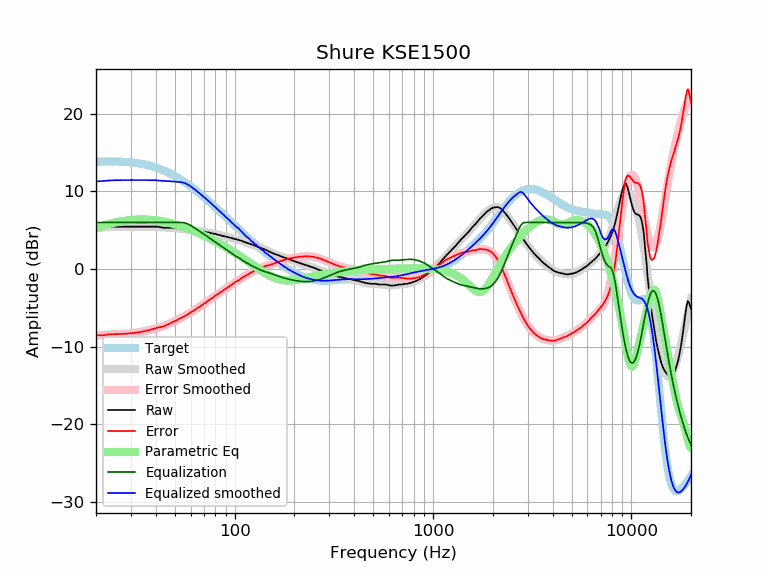

Source data for this figure (header and first rows):
frequency, raw, error, smoothed, error_smoothed, equalization, parametric_eq, equalized_raw, equalized_smoothed, target
20, 5.30, -8.54, 5.28, -8.55, 6.00, 5.33, 11.30, 11.28, 13.84
21, 5.32, -8.53, 5.33, -8.53, 6.00, 5.49, 11.32, 11.33, 13.85
22, 5.32, -8.55, 5.37, -8.50, 6.00, 5.64, 11.32, 11.37, 13.87
23, 5.43, -8.44, 5.40, -8.47, 6.00, 5.78, 11.43, 11.40, 13.87
24, 5.46, -8.41, 5.43, -8.44, 6.00, 5.89, 11.46, 11.43, 13.87
25, 5.46, -8.41, 5.45, -8.42, 6.00, 6.00, 11.46, 11.45, 13.87
26, 5.46, -8.40, 5.46, -8.40, 6.00, 6.09, 11.46, 11.46, 13.86
27, 5.46, -8.38, 5.47, -8.37, 6.00, 6.16, 11.46, 11.47, 13.84
28, 5.46, -8.36, 5.47, -8.35, 6.00, 6.22, 11.46, 11.47, 13.82
29, 5.46, -8.33, 5.47, -8.32, 6.00, 6.28, 11.46, 11.47, 13.79
30, 5.46, -8.29, 5.46, -8.29, 6.00, 6.32, 11.46, 11.46, 13.75
31, 5.46, -8.25, 5.46, -8.25, 6.00, 6.35, 11.46, 11.46, 13.71
32, 5.46, -8.21, 5.46, -8.20, 6.00, 6.37, 11.46, 11.46, 13.67
33, 5.46, -8.16, 5.46, -8.15, 6.00, 6.38, 11.46, 11.46, 13.62
34, 5.46, -8.10, 5.46, -8.09, 6.00, 6.38, 11.46, 11.46, 13.56
35, 5.46, -8.03, 5.47, -8.03, 6.00, 6.38, 11.46, 11.47, 13.49
36, 5.46, -7.97, 5.47, -7.96, 6.00, 6.37, 11.46, 11.47, 13.43
37, 5.46, -7.89, 5.46, -7.89, 6.00, 6.36, 11.46, 11.46, 13.35
38, 5.46, -7.81, 5.46, -7.81, 6.00, 6.33, 11.46, 11.46, 13.27
39, 5.46, -7.73, 5.45, -7.74, 6.00, 6.30, 11.46, 11.45, 13.19
40, 5.46, -7.64, 5.44, -7.66, 6.00, 6.27, 11.46, 11.44, 13.10
41, 5.46, -7.55, 5.42, -7.59, 6.00, 6.24, 11.46, 11.42, 13.01
42, 5.40, -7.51, 5.40, -7.51, 6.00, 6.19, 11.40, 11.40, 12.91
43, 5.35, -7.46, 5.38, -7.43, 6.00, 6.15, 11.35, 11.38, 12.81
44, 5.32, -7.38, 5.36, -7.34, 6.00, 6.10, 11.32, 11.36, 12.70
45, 5.32, -7.27, 5.34, -7.25, 6.00, 6.05, 11.32, 11.34, 12.59
46, 5.32, -7.15, 5.33, -7.15, 6.00, 5.99, 11.32, 11.33, 12.47
47, 5.32, -7.04, 5.31, -7.04, 6.00, 5.94, 11.32, 11.31, 12.36
48, 5.32, -6.92, 5.30, -6.94, 6.00, 5.88, 11.32, 11.30, 12.24
49, 5.32, -6.80, 5.29, -6.83, 6.00, 5.82, 11.32, 11.29, 12.12
50, 5.28, -6.71, 5.27, -6.72, 6.00, 5.75, 11.28, 11.27, 11.99
51, 5.23, -6.63, 5.25, -6.61, 6.00, 5.69, 11.23, 11.25, 11.86
52, 5.23, -6.50, 5.23, -6.50, 6.00, 5.62, 11.23, 11.23, 11.73
53, 5.23, -6.37, 5.21, -6.39, 6.00, 5.56, 11.23, 11.21, 11.60
54, 5.18, -6.29, 5.19, -6.29, 6.00, 5.49, 11.18, 11.19, 11.47
55, 5.16, -6.18, 5.16, -6.18, 5.98, 5.42, 11.14, 11.14, 11.34
56, 5.14, -6.06, 5.14, -6.07, 5.94, 5.35, 11.08, 11.08, 11.20
57, 5.09, -5.98, 5.11, -5.95, 5.88, 5.27, 10.97, 11.00, 11.07
58, 5.09, -5.84, 5.09, -5.84, 5.81, 5.20, 10.90, 10.90, 10.93
59, 5.09, -5.71, 5.07, -5.73, 5.72, 5.13, 10.81, 10.79, 10.80
60, 5.04, -5.62, 5.05, -5.61, 5.61, 5.06, 10.65, 10.66, 10.66
61, 5.04, -5.48, 5.02, -5.50, 5.50, 4.98, 10.54, 10.52, 10.52
62, 5.00, -5.38, 5.00, -5.38, 5.38, 4.91, 10.38, 10.38, 10.38
63, 4.95, -5.30, 4.98, -5.27, 5.27, 4.83, 10.22, 10.25, 10.25
64, 4.95, -5.16, 4.95, -5.16, 5.16, 4.76, 10.11, 10.11, 10.11
65, 4.95, -5.02, 4.93, -5.04, 5.04, 4.68, 9.99, 9.97, 9.97
66, 4.90, -4.93, 4.90, -4.93, 4.93, 4.61, 9.83, 9.83, 9.83
67, 4.86, -4.83, 4.88, -4.82, 4.82, 4.53, 9.68, 9.69, 9.69
68, 4.86, -4.70, 4.85, -4.71, 4.71, 4.46, 9.57, 9.56, 9.56
69, 4.82, -4.60, 4.82, -4.60, 4.60, 4.38, 9.42, 9.42, 9.42
70, 4.81, -4.47, 4.80, -4.49, 4.49, 4.31, 9.30, 9.28, 9.28
71, 4.76, -4.39, 4.77, -4.38, 4.38, 4.23, 9.14, 9.15, 9.15
72, 4.72, -4.29, 4.74, -4.27, 4.27, 4.16, 8.99, 9.01, 9.01
73, 4.72, -4.16, 4.72, -4.16, 4.16, 4.08, 8.88, 8.87, 8.87
74, 4.72, -4.02, 4.69, -4.05, 4.05, 4.00, 8.77, 8.74, 8.74
75, 4.67, -3.94, 4.66, -3.95, 3.95, 3.93, 8.62, 8.61, 8.61
76, 4.62, -3.85, 4.63, -3.84, 3.84, 3.85, 8.46, 8.47, 8.47
77, 4.58, -3.76, 4.60, -3.74, 3.74, 3.78, 8.32, 8.34, 8.34
78, 4.58, -3.63, 4.57, -3.64, 3.64, 3.70, 8.22, 8.21, 8.21
79, 4.53, -3.55, 4.54, -3.54, 3.54, 3.63, 8.07, 8.08, 8.08
... 553 more rows
